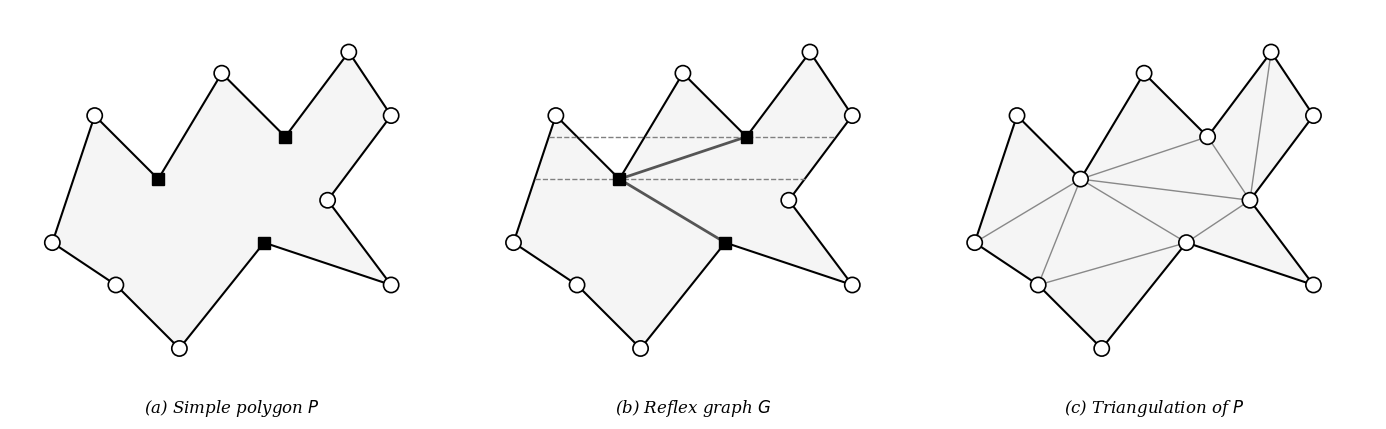

Python code for this plot: (Note: this script raises an exception after producing the figure.)
import matplotlib.pyplot as plt
import matplotlib.patches as patches
import numpy as np
from matplotlib.patches import FancyBboxPatch

plt.rcParams['font.family'] = 'serif'
plt.rcParams['font.size'] = 11

fig, axes = plt.subplots(1, 3, figsize=(14, 4.5))

# Polygon vertices (CCW order)
verts = np.array([
    (0, 2.5),    # 0
    (1, 5.5),    # 1
    (2.5, 4),    # 2 - MERGE (both neighbors above, angle > pi)
    (4, 6.5),    # 3
    (5.5, 5),    # 4 - MERGE (both neighbors above, angle > pi)
    (7, 7),      # 5
    (8, 5.5),    # 6
    (6.5, 3.5),  # 7 - regular (one neighbor above, one below)
    (8, 1.5),    # 8
    (5, 2.5),    # 9 - SPLIT (both neighbors below, angle > pi)
    (3, 0),      # 10
    (1.5, 1.5),  # 11 - regular (one neighbor above, one below)
])

n = len(verts)
# Reflex = split + merge vertices only (per algorithm definition)
reflex_idx = {2, 4, 9}
convex_idx = set(range(n)) - reflex_idx

def draw_polygon_base(ax):
    poly = patches.Polygon(verts, facecolor='#f5f5f5', edgecolor='black', linewidth=1.5, zorder=1)
    ax.add_patch(poly)

def draw_vertices(ax, reflex_black=True, all_circles=False):
    for i in range(n):
        x, y = verts[i]
        if all_circles:
            circle = patches.Circle((x, y), 0.18, facecolor='white', edgecolor='black', linewidth=1.2, zorder=10)
            ax.add_patch(circle)
        elif i in reflex_idx:
            size = 0.28
            rect = patches.Rectangle((x - size/2, y - size/2), size, size, 
                                      facecolor='black', edgecolor='black', linewidth=1, zorder=10)
            ax.add_patch(rect)
        else:
            circle = patches.Circle((x, y), 0.18, facecolor='white', edgecolor='black', linewidth=1.2, zorder=10)
            ax.add_patch(circle)

def setup_ax(ax, title):
    ax.set_xlim(-1, 9.5)
    ax.set_ylim(-1, 8)
    ax.set_aspect('equal')
    ax.axis('off')
    ax.set_title(title, fontsize=12, style='italic', y=-0.08)

# (a) Simple polygon P
ax1 = axes[0]
draw_polygon_base(ax1)
draw_vertices(ax1)
setup_ax(ax1, "(a) Simple polygon $P$")

# (b) Reflex graph G
ax2 = axes[1]
draw_polygon_base(ax2)

# Horizontal chords from reflex vertices (dashed, inside polygon)
# Only at split/merge vertices per algorithm definition
reflex_y = {2: 4, 4: 5, 9: 2.5}

def get_chord_endpoints(y_level):
    intersections = []
    for i in range(n):
        p1 = verts[i]
        p2 = verts[(i + 1) % n]
        if (p1[1] - y_level) * (p2[1] - y_level) < 0:
            t = (y_level - p1[1]) / (p2[1] - p1[1])
            x = p1[0] + t * (p2[0] - p1[0])
            intersections.append(x)
    if len(intersections) >= 2:
        return min(intersections), max(intersections)
    return None, None

for idx, y in reflex_y.items():
    x_left, x_right = get_chord_endpoints(y)
    if x_left is not None:
        ax2.plot([x_left, x_right], [y, y], color='gray', linestyle='--', linewidth=1, zorder=2)

# Reflex graph edges - diagonals output during monotone decomposition
# v2 (merge) finds v4 (merge) as helper of left edge
# v9 (split) outputs diagonal to helper v2
reflex_edges = [
    (2, 4),   # v2 connects to v4 (merge finds merge as helper)
    (9, 2),   # v9 connects to v2 (split outputs diagonal to helper)
]
for i, j in reflex_edges:
    ax2.plot([verts[i][0], verts[j][0]], [verts[i][1], verts[j][1]], 
             color='#555555', linewidth=2, zorder=3)

draw_vertices(ax2)
setup_ax(ax2, "(b) Reflex graph $G$")

# (c) Triangulation of P
ax3 = axes[2]
draw_polygon_base(ax3)

# Proper triangulation using ear clipping / fan decomposition
# First, the monotone decomposition diagonals
monotone_diags = [
    (2, 1),   # from split v3 to helper
    (4, 6),   # from split v5 to helper  
    (7, 4),   # from merge v8
    (9, 7),   # from merge v10
    (11, 9),  # from merge v12
]

# Full triangulation diagonals (9 valid, non-crossing diagonals for 12-vertex polygon)
triangulation = [
    (0, 2),
    (2, 4),
    (5, 7),
    (7, 9),
    (9, 11),
    (2, 11),
    (2, 9),
    (4, 7),
    (2, 7),
]

for i, j in triangulation:
    ax3.plot([verts[i][0], verts[j][0]], [verts[i][1], verts[j][1]], 
             color='#888888', linewidth=1, zorder=2)

draw_vertices(ax3, all_circles=True)
setup_ax(ax3, "(c) Triangulation of $P$")

plt.tight_layout()
plt.savefig('note/figures/algorithm_steps.png', dpi=300, bbox_inches='tight', 
            facecolor='white', edgecolor='none')
print("Figure saved to note/figures/algorithm_steps.png")
